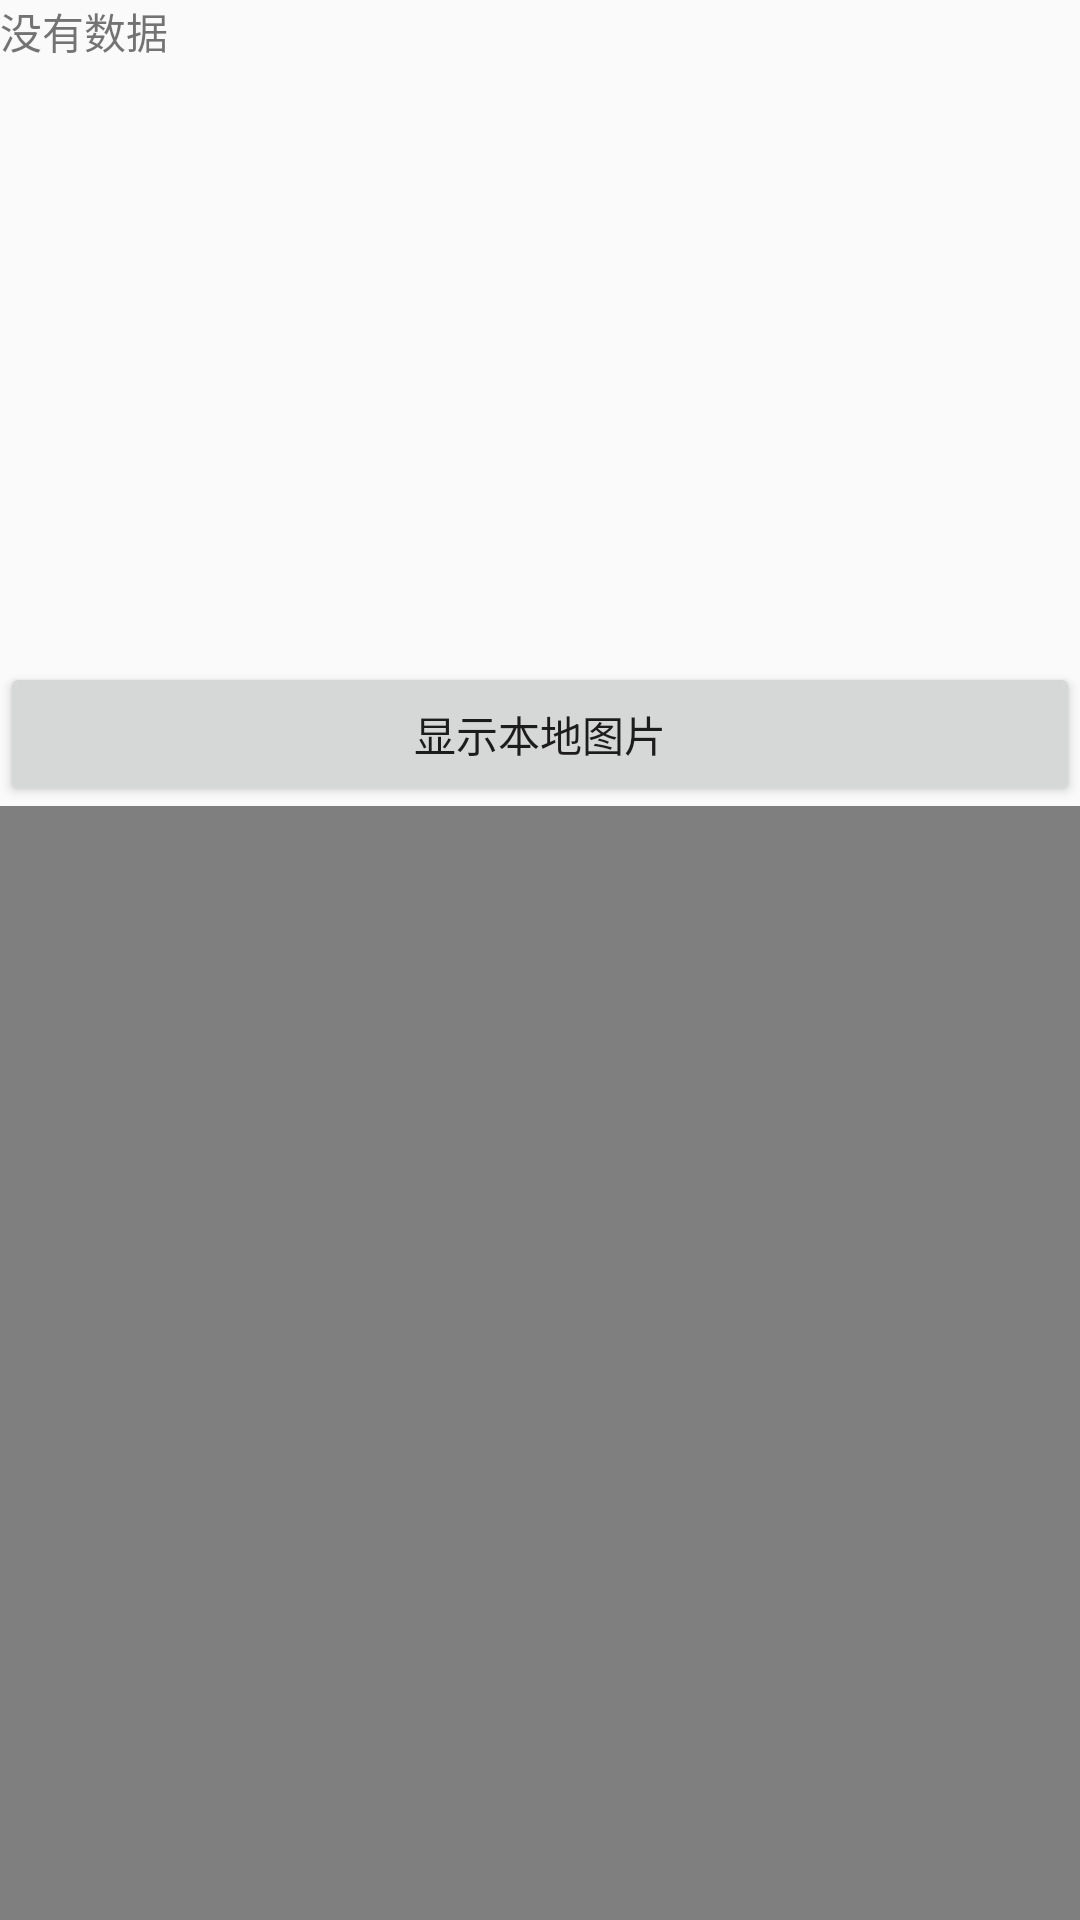

Reconstruct the res/layout file that produces this screen, plus the resources it refers to.
<!-- AndroidManifest.xml: application theme AppTheme -->
<!-- res/layout/activity_ceshi.xml -->
<?xml version="1.0" encoding="utf-8"?>
<androidx.constraintlayout.widget.ConstraintLayout xmlns:android="http://schemas.android.com/apk/res/android"
    xmlns:app="http://schemas.android.com/apk/res-auto"
    xmlns:tools="http://schemas.android.com/tools"
    android:layout_width="match_parent"
    android:layout_height="match_parent"
    tools:context=".app.ceshi">
<TextView
    android:id="@+id/tv_cs"
    android:layout_width="match_parent"
    android:layout_height="wrap_content"
    app:layout_constraintTop_toTopOf="parent"
    android:text="没有数据"
    />
    <Button
        android:id="@+id/bt"
        android:layout_width="match_parent"
        android:layout_height="wrap_content"
        android:text="显示本地图片"
        android:gravity="center"
        app:layout_constraintTop_toBottomOf="@id/iv_pic"
        />

    <ImageView
        android:id="@+id/iv_pic"
        android:layout_width="200dp"
        app:layout_constraintLeft_toLeftOf="@id/tv_cs"
        app:layout_constraintTop_toBottomOf="@id/tv_cs"
        app:layout_constraintRight_toRightOf="parent"
        android:layout_height="200dp"/>
    <VideoView
        android:id="@+id/vv"
        android:layout_width="match_parent"
        app:layout_constraintTop_toBottomOf="@id/bt"
        android:layout_height="wrap_content"
        />
    <Button
        android:id="@+id/bt_play"
        android:layout_width="wrap_content"
        app:layout_constraintTop_toBottomOf="@id/vv"
        android:layout_height="wrap_content"
        android:text="播放"
        app:layout_constraintLeft_toLeftOf="@id/vv"
        />
    <Button
        android:id="@+id/bt_stop"
        android:layout_width="wrap_content"
        android:layout_height="wrap_content"
        android:text="暂停"
        app:layout_constraintTop_toBottomOf="@id/vv"
        app:layout_constraintRight_toRightOf="@id/vv"
        />
<ImageView
    android:id="@+id/iv_vv"
    android:layout_width="30dp"
    android:layout_height="30dp"
    android:background="@drawable/play"
    app:layout_constraintTop_toTopOf="@id/iv_pic"
    app:layout_constraintRight_toRightOf="@id/iv_pic"
    android:visibility="gone"
    android:layout_margin="10dp"
    />

</androidx.constraintlayout.widget.ConstraintLayout>
<!-- resources referenced by this layout -->
<resources>
  <!-- drawable play: png bitmap (drawable, 1265 bytes) -->
  <style name="AppTheme" parent="Theme.AppCompat.Light.NoActionBar">
          
          <item name="android:fitsSystemWindows">true</item>
          <item name="colorPrimary">@color/colorBlack</item>
          <item name="colorPrimaryDark">@color/colorGray</item>
          <item name="colorAccent">@color/colorGray</item>
          <item name="buttonBarPositiveButtonStyle">@style/positiveBtnStyle</item>
          <item name="buttonBarNegativeButtonStyle">@style/negativeBtnstyle</item>
  
      </style>
  <color name="colorBlack">#000000</color>
  <color name="colorGray">#f2f2f2</color>
  <style name="positiveBtnStyle" parent="Widget.AppCompat.Button.ButtonBar.AlertDialog">
          <item name="android:textColor">#1e90ff</item>
      </style>
  <style name="negativeBtnstyle" parent="Widget.AppCompat.Button.ButtonBar.AlertDialog">
          <item name="android:textColor">#424242</item>
      </style>
</resources>
